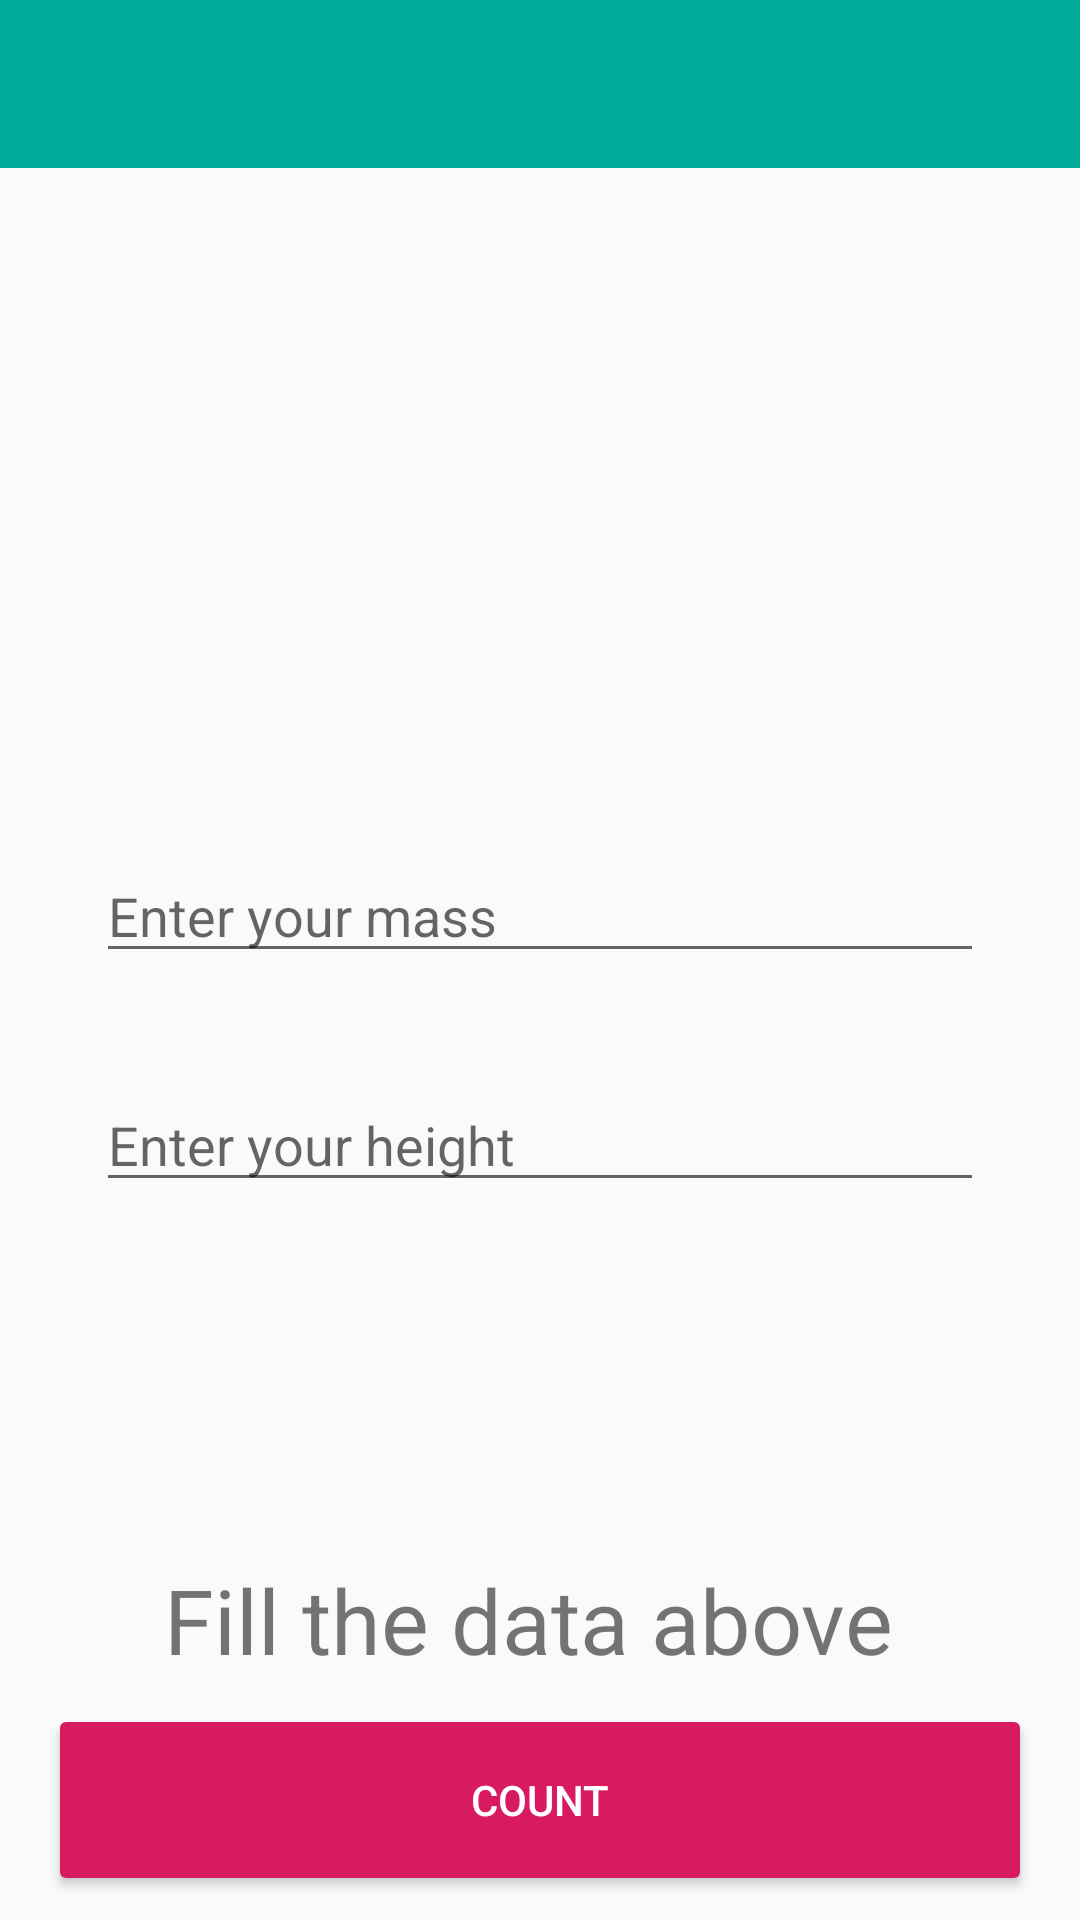

The Android layout XML behind this screen, and the referenced resources:
<!-- AndroidManifest.xml: application theme AppTheme -->
<!-- res/layout/activity_main.xml -->
<?xml version="1.0" encoding="utf-8"?>
<ScrollView xmlns:android="http://schemas.android.com/apk/res/android"
            xmlns:tools="http://schemas.android.com/tools"
            xmlns:app="http://schemas.android.com/apk/res-auto"
            android:layout_width="match_parent"
            android:layout_height="match_parent" android:fillViewport="true" android:clipToPadding="false">

    <androidx.constraintlayout.widget.ConstraintLayout
            android:layout_width="match_parent"
            android:layout_height="wrap_content"
            tools:context=".MainActivity" android:minHeight="205dp" android:visibility="visible">
        <TextView
                android:layout_width="wrap_content"
                android:layout_height="wrap_content"
                android:id="@+id/bmi_main_massTV"
                android:layout_marginTop="8dp"
                app:layout_constraintTop_toBottomOf="@+id/bmi_main_logo" app:layout_constraintStart_toStartOf="parent"
                app:layout_constraintEnd_toEndOf="parent" android:layout_marginEnd="8dp"
                app:layout_constraintHorizontal_bias="0.1" android:layout_marginStart="8dp"/>
        <ImageView
                android:layout_width="0dp"
                android:layout_height="0dp" app:srcCompat="@drawable/bmi"
                android:id="@+id/bmi_main_logo"
                android:scaleType="fitXY"
                app:layout_constraintHeight_default="percent"
                app:layout_constraintHeight_percent="0.3"
                app:layout_constraintEnd_toEndOf="parent"
                app:layout_constraintStart_toStartOf="parent"
                app:layout_constraintHorizontal_bias="0.0"
                app:layout_constraintTop_toBottomOf="@+id/bmi_menu_about" android:layout_marginBottom="8dp"
                app:layout_constraintBottom_toBottomOf="parent" app:layout_constraintVertical_bias="0.0"
        />
        <TextView
                android:layout_width="wrap_content"
                android:layout_height="wrap_content"
                android:id="@+id/bmi_main_descriptionTV"
                android:text="@string/label_fill" android:textAlignment="center" android:textSize="30sp"
                android:layout_marginEnd="8dp"
                app:layout_constraintEnd_toEndOf="parent" android:layout_marginStart="8dp"
                app:layout_constraintStart_toStartOf="parent" app:layout_constraintHorizontal_bias="0.463"
                android:layout_marginBottom="8dp" app:layout_constraintBottom_toTopOf="@+id/bmi_main_countBtn"/>
        <TextView
                android:layout_width="wrap_content"
                android:layout_height="wrap_content"
                android:id="@+id/bmi_main_resultTV"
                android:textAlignment="center" android:textSize="60sp"
                android:textStyle="normal"
                app:layout_constraintTop_toBottomOf="@+id/bmi_main_heightET" android:layout_marginStart="8dp"
                app:layout_constraintStart_toStartOf="parent"
                android:layout_marginBottom="8dp" app:layout_constraintBottom_toTopOf="@+id/bmi_main_descriptionTV"
                android:layout_marginEnd="8dp" app:layout_constraintEnd_toEndOf="parent"
                app:layout_constraintHorizontal_bias="0.46" android:layout_marginTop="8dp"/>
        <androidx.appcompat.widget.Toolbar
                android:layout_width="0dp"
                android:layout_height="56dp"
                android:background="@color/colorPrimary"
                android:theme="@style/Widget.AppCompat.Light.ActionBar.Solid"
                android:minHeight="?attr/actionBarSize"
                android:id="@+id/bmi_menu_about"
                app:layout_constraintTop_toTopOf="parent"
                app:layout_constraintEnd_toEndOf="parent" app:layout_constraintStart_toStartOf="parent"
                app:layout_constraintHorizontal_bias="0.0"
                app:theme="@style/ToolBarStyle" app:titleTextColor="@android:color/background_light">
        </androidx.appcompat.widget.Toolbar>
        <EditText
                android:layout_width="0dp"
                android:ems="10"
                android:id="@+id/bmi_main_massET"
                android:inputType="number"
                android:layout_height="wrap_content"
                android:layout_marginTop="8dp"
                app:layout_constraintTop_toBottomOf="@+id/bmi_main_massTV" android:layout_marginStart="32dp"
                app:layout_constraintStart_toStartOf="parent" android:layout_marginEnd="32dp"
                app:layout_constraintEnd_toEndOf="parent" android:hint="@string/bmi_main_massHint"/>
        <TextView
                android:layout_width="wrap_content"
                android:layout_height="wrap_content"
                android:id="@+id/bmi_main_heightTV"
                android:layout_marginTop="8dp"
                app:layout_constraintTop_toBottomOf="@+id/bmi_main_massET" app:layout_constraintEnd_toEndOf="parent"
                android:layout_marginEnd="8dp" app:layout_constraintStart_toStartOf="parent"
                android:layout_marginStart="8dp" app:layout_constraintHorizontal_bias="0.1"/>
        <EditText
                android:layout_width="0dp"
                android:layout_height="wrap_content"
                android:inputType="number"
                android:ems="10"
                android:id="@+id/bmi_main_heightET"
                app:layout_constraintTop_toBottomOf="@+id/bmi_main_heightTV"
                android:layout_marginTop="8dp" android:layout_marginStart="32dp"
                app:layout_constraintStart_toStartOf="parent" android:layout_marginEnd="32dp"
                app:layout_constraintEnd_toEndOf="parent" android:hint="@string/bmi_main_heightHint"/>
        <Button
                android:text="@string/label_count"
                android:layout_width="0dp"
                android:layout_height="64dp"
                android:id="@+id/bmi_main_countBtn"
                style="@style/Widget.AppCompat.Button.Colored"
                android:layout_marginEnd="16dp"
                app:layout_constraintEnd_toEndOf="parent"
                app:layout_constraintStart_toStartOf="parent" android:layout_marginBottom="8dp"
                app:layout_constraintBottom_toBottomOf="parent"
                android:layout_marginTop="8dp" app:layout_constraintTop_toBottomOf="@+id/bmi_main_heightET"
                app:layout_constraintVertical_bias="1.0" android:layout_marginStart="16dp"
                app:layout_constraintHorizontal_bias="0.0"/>
        <ImageButton
                android:layout_width="79dp"
                android:layout_height="wrap_content" app:srcCompat="@drawable/iconfinder_15_3049264"
                android:id="@+id/bmi_main_infoBtn"
                app:layout_constraintEnd_toEndOf="parent"
                android:layout_marginEnd="8dp"
                android:layout_marginBottom="8dp" app:layout_constraintBottom_toTopOf="@+id/bmi_main_descriptionTV"
                android:layout_marginTop="8dp" app:layout_constraintTop_toBottomOf="@+id/bmi_main_heightET"
                android:visibility="invisible"
                android:cropToPadding="true" android:adjustViewBounds="true"
                android:background="@android:color/transparent"
                app:layout_constraintStart_toEndOf="@+id/bmi_main_resultTV" android:layout_marginStart="8dp"
                app:layout_constraintHorizontal_bias="0.0"
                android:scaleType="fitCenter"/>

    </androidx.constraintlayout.widget.ConstraintLayout>
</ScrollView>
<!-- resources referenced by this layout -->
<resources>
  <color name="colorPrimary">#01AB99</color>
  <!-- drawable bmi: webp bitmap (drawable-hdpi, 19784 bytes) -->
  <!-- drawable iconfinder_15_3049264: webp bitmap (drawable-hdpi, 8168 bytes) -->
  <string name="bmi_main_heightHint">Enter your height</string>
  <string name="bmi_main_massHint">Enter your mass</string>
  <string name="label_count">Count</string>
  <string name="label_fill">Fill the data above</string>
  <style name="ToolBarStyle" parent="Theme.AppCompat.Light">
          <item name="android:textColorSecondary">@android:color/white</item>
          <item name="actionMenuTextColor">@android:color/white</item>
      </style>
  <style name="AppTheme" parent="Theme.AppCompat.Light.NoActionBar">
          
          <item name="colorPrimary">@color/colorPrimary</item>
          <item name="colorPrimaryDark">@color/colorPrimaryDark</item>
          <item name="colorAccent">@color/colorAccent</item>
      </style>
  <color name="colorPrimaryDark">#00574B</color>
  <color name="colorAccent">#D81B60</color>
</resources>
